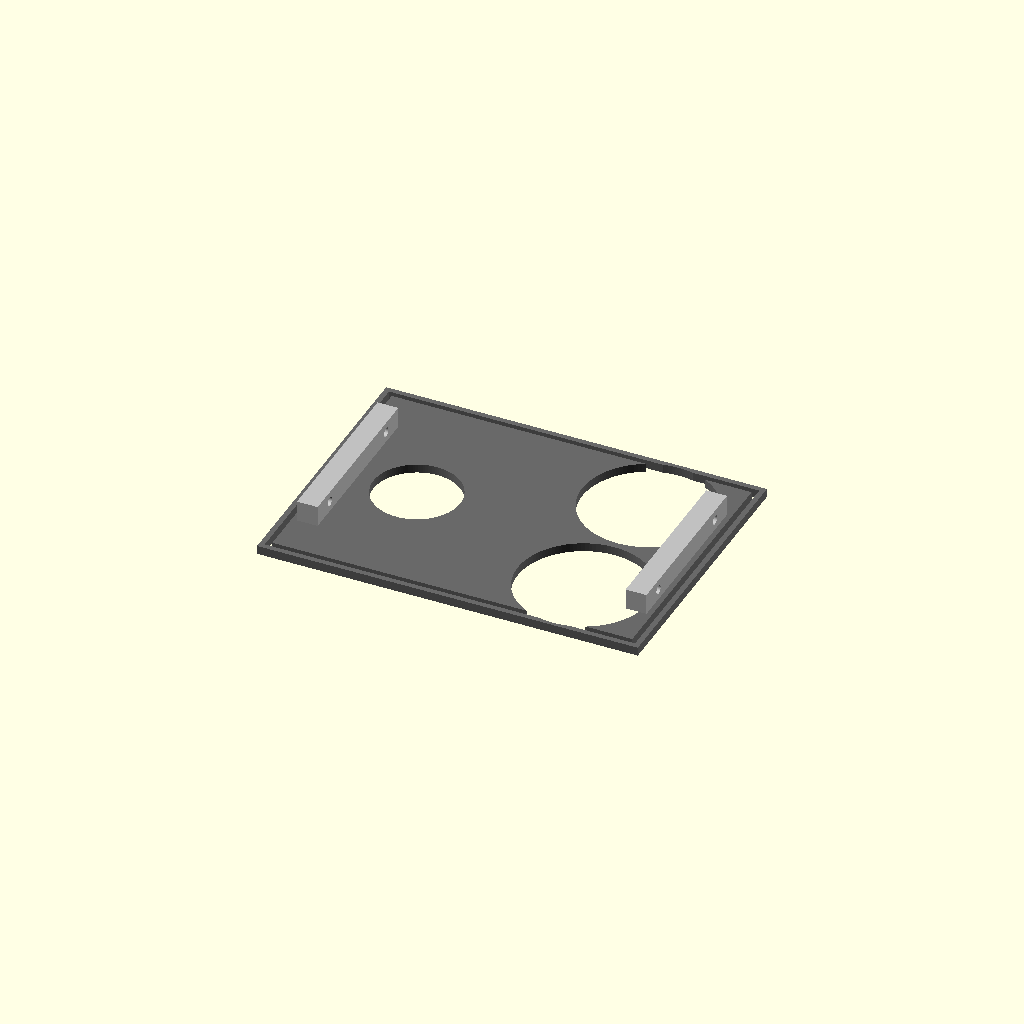
Cell 1: the model at its default parameters.
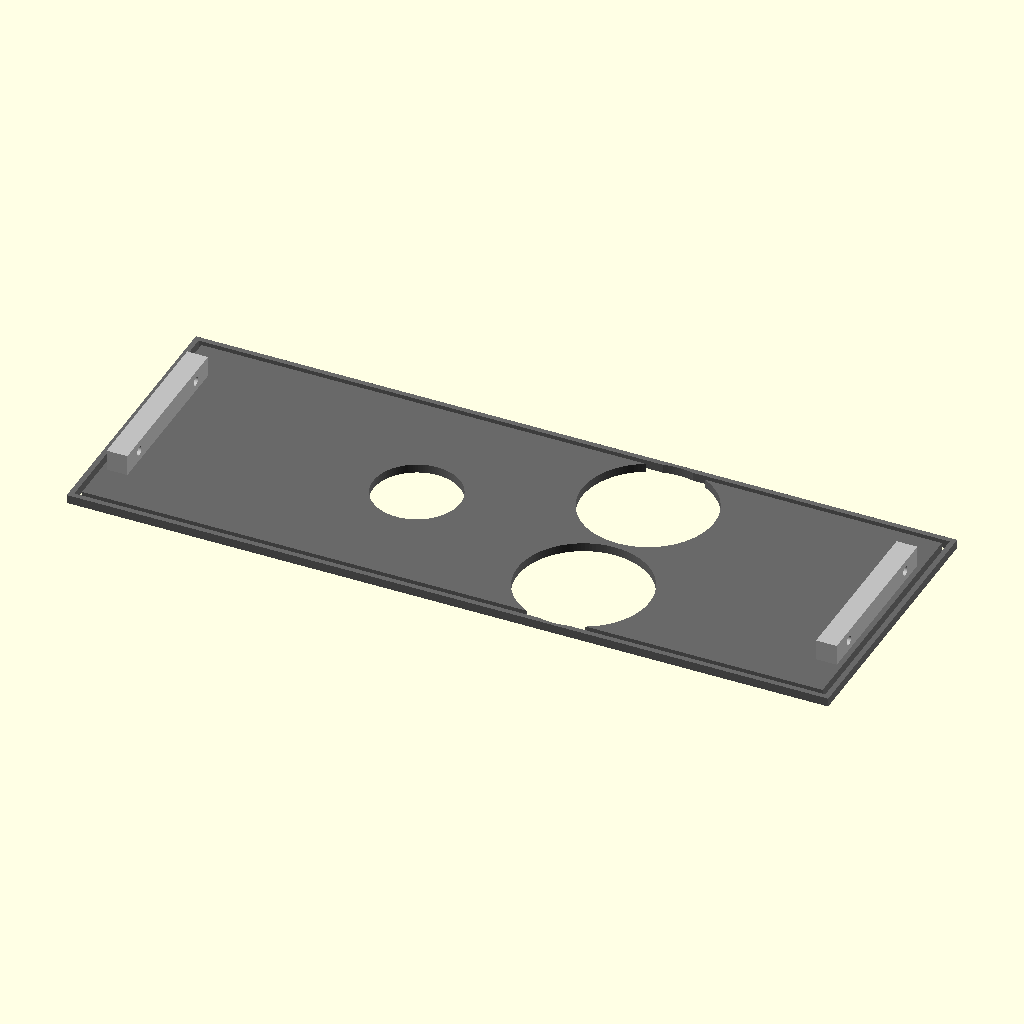
Cell 2: junction_box_w = 440 (everything else at default).
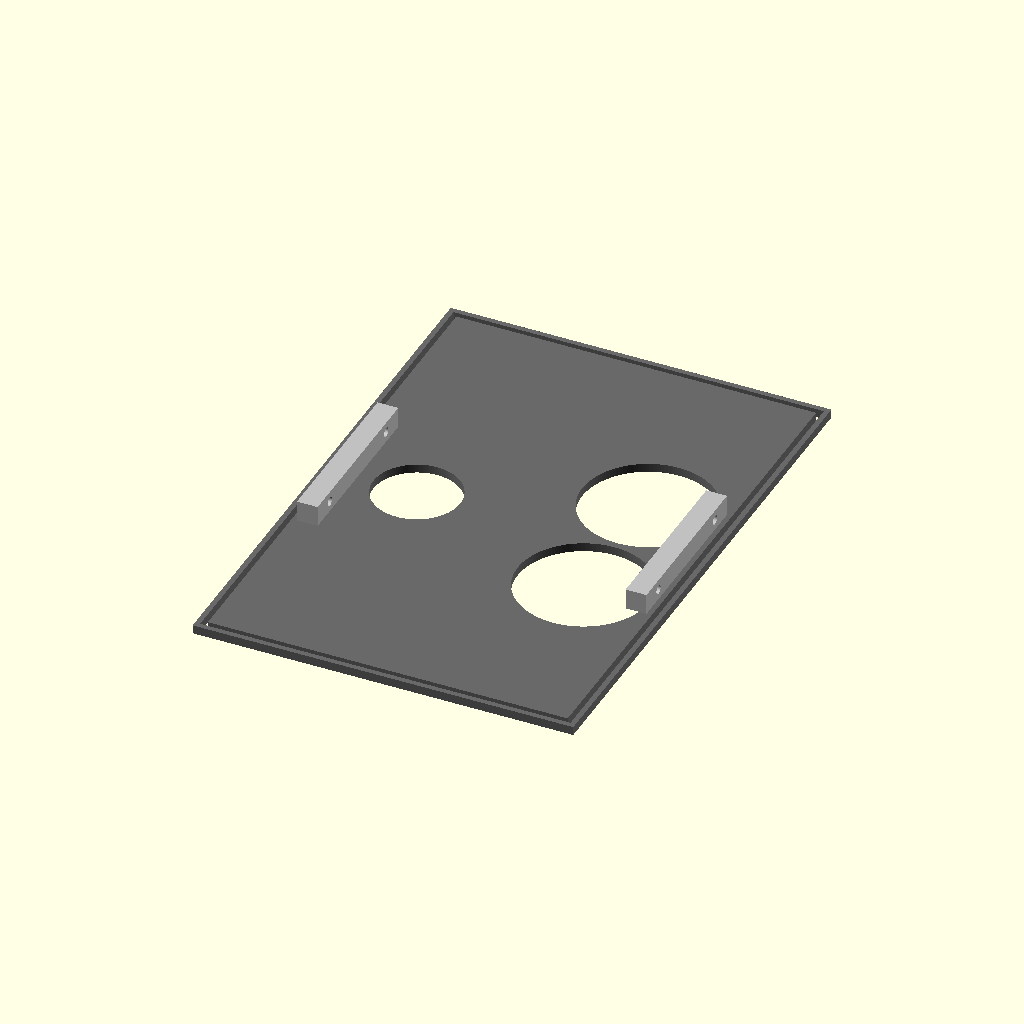
Cell 3: junction_box_l = 320 (everything else at default).
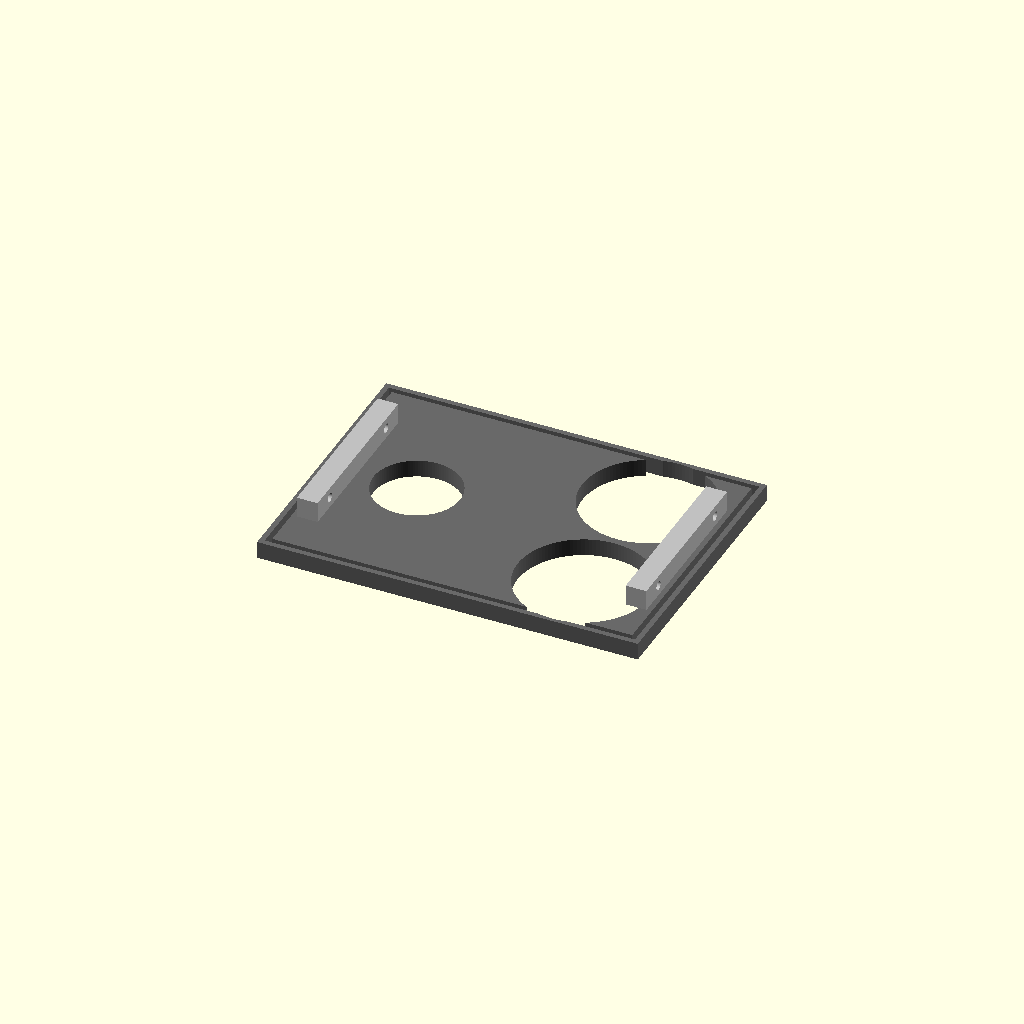
Cell 4 — plate_thickness set to 10, the other parameters unchanged.
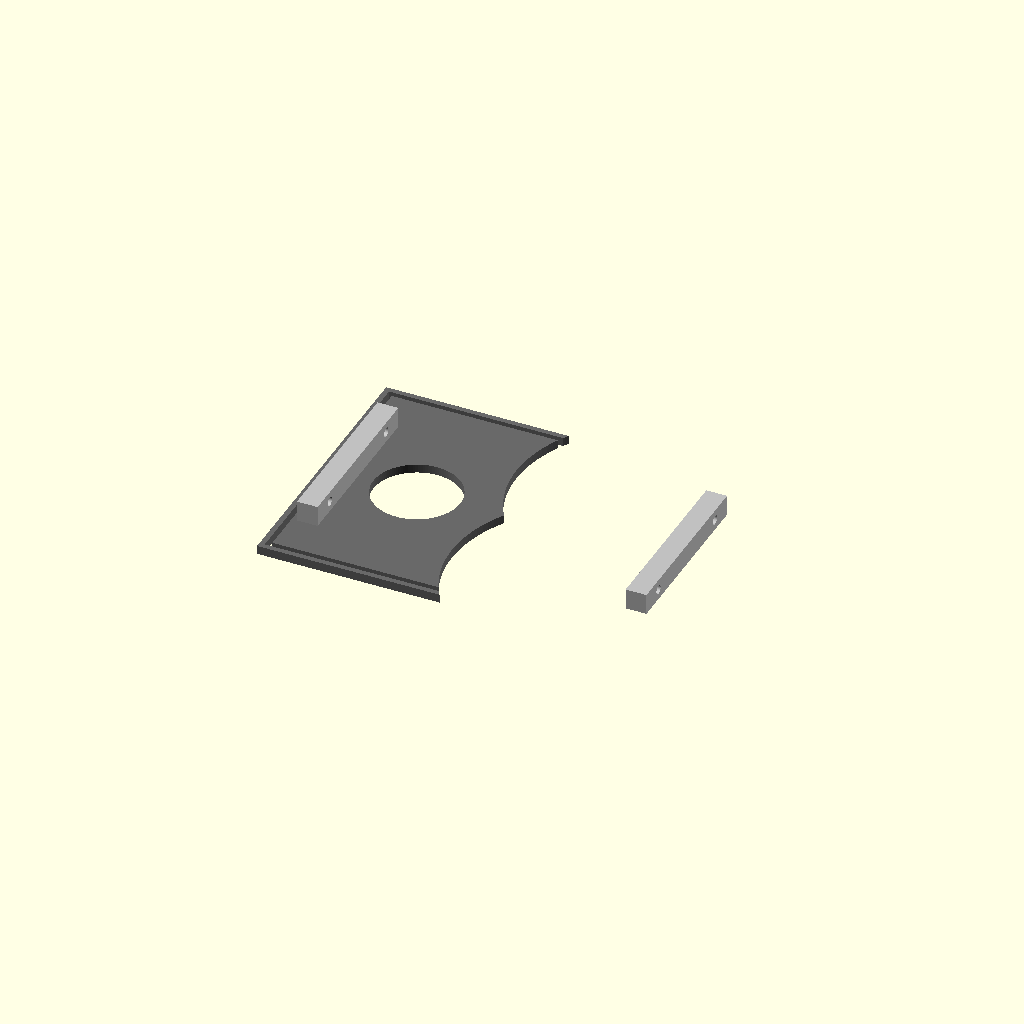
Cell 5: blower_mount_dia = 152 (everything else at default).
All cells are drawn from one camera (rotation 55°, 0°, 25°, orthographic, colour scheme Cornfield), so only the parameter changes between them.
OpenSCAD source file src/hardware/scad/copo_cockpit_harness_hub.scad:
// ====================================================================================
// REVOLUTIONARY TECHNOLOGY COMPANY & UNIVERSITY OF WASHINGTON DEPARTMENT OF PHYSICS
// Subsystem: copo_cockpit_harness_hub.scad (Cockpit Low-Voltage Wiring Junction Panel)
// Core Objective: Pairs the 12V Avionics Loom Routing Nodes with Active Blower Ports
// Center Origin (0,0,0) = Geometric Centerpoint of the Avionics Terminal Plate Face
// ====================================================================================

$fn = 120; // High-precision CNC milling and waterjet routing resolution

// --- Structural Configuration Constants (mm) ---
inch_to_mm         = 25.4;
junction_box_w     = 220.00;           // Fits behind the OtterBox glovebox cavity
junction_box_l     = 160.00;           // Total panel face plate horizontal dimension
plate_thickness    = 5.00;             // Billet 6061-T6 aluminum protection plate
blower_mount_dia   = 76.00;            // Sized to clear the low-noise 80mm blower throat

module master_harness_faceplate() {
    echo("COMPILING COCKPIT ELECTRICAL HARNESS INTEGRATION SYSTEM JUNCTION FLANGE");
    color("DimGrey") {
        difference() {
            // Main vertical avionics bulkhead mount plate
            cube([junction_box_w, junction_box_l, plate_thickness], center=true);
            
            // 1. PRIMARY LOW-VOLTAGE CONDUCT CONDUIT PORTAL
            translate([-55, 0, 0])
                cylinder(d=50.0, h=plate_thickness + 4, center=true); // Clears the 40mm nylon wire loom
                
            // 2. CONCENTRIC THERMAL FAN INTAKE CLEARANCE PORTALS
            for (y_offset = [-40, 40]) {
                translate([60, y_offset, 0])
                    cylinder(d=blower_mount_dia, h=plate_thickness + 4, center=true);
            }
            
            // ACDelco Environmental Gasket Channeling Groove
            // 2.5mm deep perimeter routing track for liquid natural tree rubber sealing
            difference() {
                cube([junction_box_w - 6, junction_box_l - 6, plate_thickness + 2], center=true);
                cube([junction_box_w - 12, junction_box_l - 12, plate_thickness + 4], center=true);
            }
        }
    }
}

module connector_rail_brackets() {
    // Heavy-duty structural standoff mounting ears designed to lock the KiCad backplanes
    color("Silver") {
        for (side = [-1, 1]) {
            translate([side * (junction_box_w/2 - 15), 0, plate_thickness/2 + 6])
                difference() {
                    cube([12, 100, 12], center=true);
                    // Threaded drilling passages for standard M5 avionics structural mounts
                    for (y = [-35, 35]) {
                        translate([0, y, 0])
                            rotate([0, 90, 0])
                                cylinder(d=5.2, h=16, center=true);
                    }
                }
        }
    }
}

// --- Composite Mechanical Harness Flange Instantiation ---
union() {
    master_harness_faceplate();
    connector_rail_brackets();
}
Customizer parameters (derived from the source; name, type, default, range or options):
inch_to_mm: number, default 25.4
junction_box_w: number, default 220
junction_box_l: number, default 160
plate_thickness: number, default 5
blower_mount_dia: number, default 76
